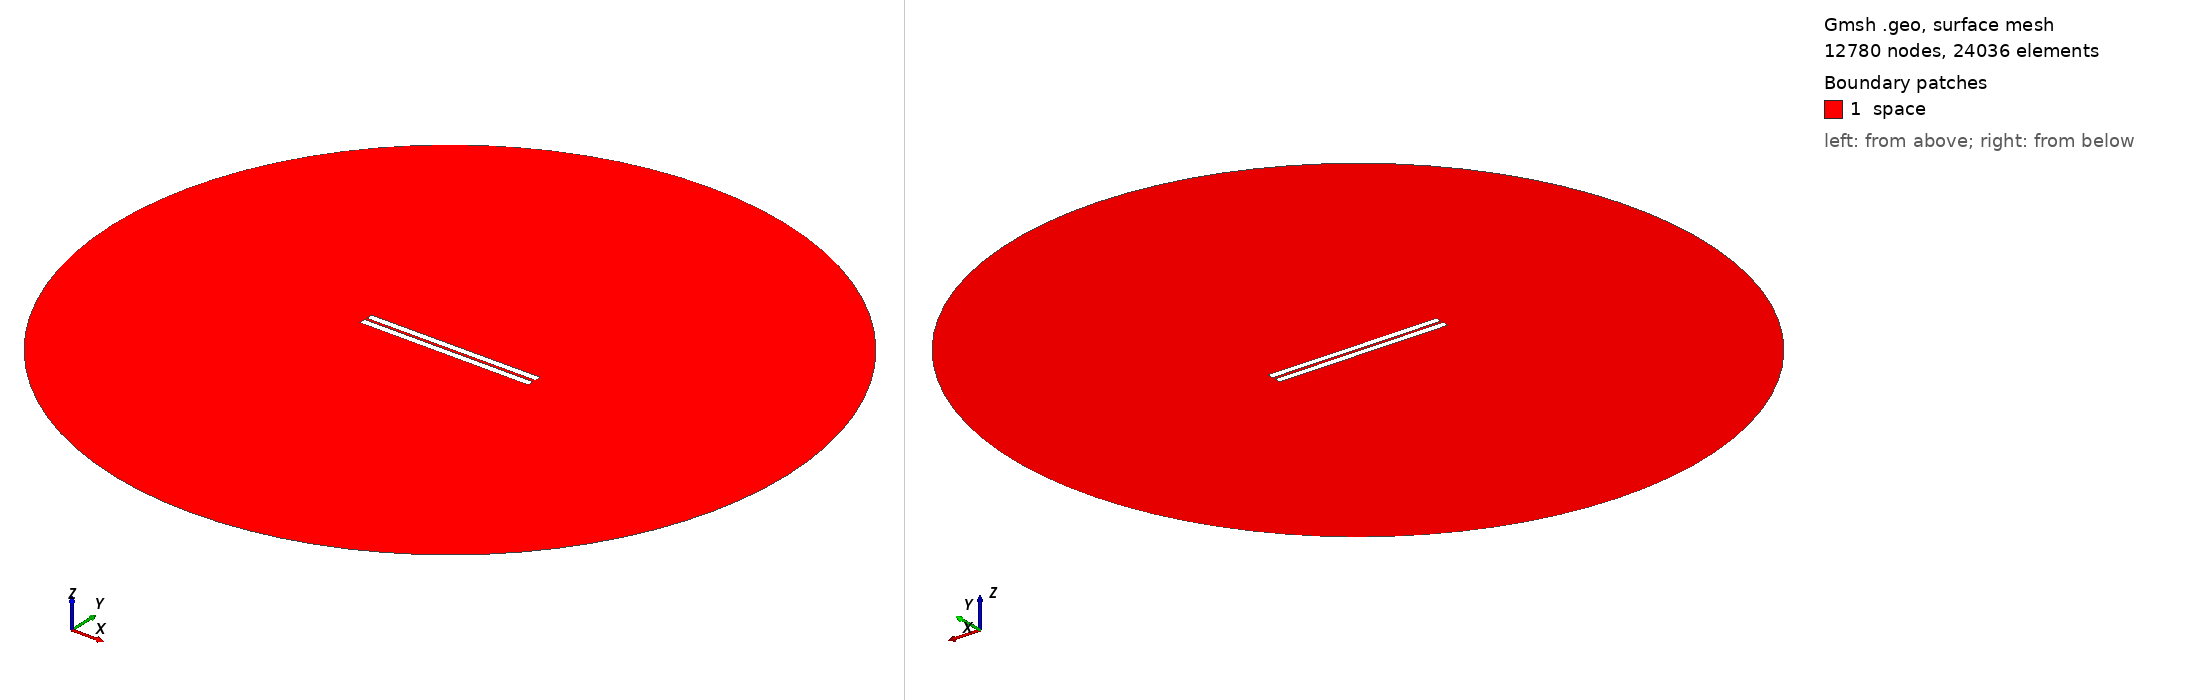

Gmsh geometry script, surface-meshed: 12780 nodes, 24036 surface elements. Boundary patches (legend numbers): 1 space. Left view from above one corner, right view from below the opposite corner. Legend entries are the model's physical surfaces. The drawing asked Gmsh for element sizes between 1% and 20% of the model's largest extent; the script's own settings can give other sizes.

=== 25.geo (drawn) ===
// Set the geometry kernel
SetFactory("OpenCASCADE");

//---------------------------------------
// Rectangles
//---------------------------------------

// Rectangle 1 (top)
Point(1) = {-49.9, 0.8611111111111112, 0, 1.0};
Point(2) = {49.9, 0.8611111111111112, 0, 1.0};
Point(3) = {49.9, 4.6611111111111105, 0, 1.0};
Point(4) = {-49.9, 4.6611111111111105, 0, 1.0};

Line(1) = {1, 2};
Line(2) = {2, 3};
Line(3) = {3, 4};
Line(4) = {4, 1};

Line Loop(1) = {1, 2, 3, 4};
Plane Surface(1) = {1};

Rotate { {0, 0, 1}, {0,  0.8611111111111112,  0}, 0.002 } {
  Surface{1};
}

// Rectangle 2 (bottom)
Point(5) = {-49.9, -0.8611111111111112, 0, 1.0};
Point(6) = {49.9, -0.8611111111111112, 0, 1.0};
Point(7) = {49.9, -4.6611111111111105, 0, 1.0};
Point(8) = {-49.9, -4.6611111111111105, 0, 1.0};

Line(5) = {5, 6};
Line(6) = {6, 7};
Line(7) = {7, 8};
Line(8) = {8, 5};

Line Loop(2) = {5, 6, 7, 8};
Plane Surface(2) = {2}; 


//---------------------------------------
// Circle
//---------------------------------------

// Define points
Point(9) = {0, 0, 0};        // Center
Point(10) = {200, 0, 0};     // Start point
Point(11) = {0, 200, 0};     // 90 degrees
Point(12) = {-200, 0, 0};    // 180 degrees
Point(13) = {0, -200, 0};    // 270 degrees

// Define circle arcs (each needs start, center, end)
Circle(9) = {10, 9, 11};
Circle(10) = {11, 9, 12};
Circle(11) = {12, 9, 13};
Circle(12) = {13, 9, 10};

// Define curve loop and surface if needed
Curve Loop(3) = {9, 10, 11, 12};
Surface(3) = {3};

// Subtract Rectangles from Circle
BooleanDifference{ Surface{3}; Delete; }{ Surface{1}; Surface{2}; Delete; }

//---------------------------------------
// Transfinite Lines and Surface
//---------------------------------------
r = 7;
Transfinite Line {1, 3} = 50*r Using Progression 1;
Transfinite Line {2, 4} = 2*r Using Progression 1;
Transfinite Line {5, 7} = 50*r Using Progression 1;
Transfinite Line {6, 8} = 2*r Using Progression 1;
Transfinite Line {9, 10, 11, 12} = 20 Using Progression 1;

//---------------------------------------
// Define Physical Groups
//---------------------------------------                

//--- Physical Curves
// Physical groups for boundaries
Physical Line("force_segment", 10) = {1};
Physical Line("upper_plate", 11) = {2, 3, 4};
Physical Line("lower_plate", 12) = {5, 6, 7, 8};
Physical Line("boundary", 20) = {9, 10, 11, 12};

//--- Physical Surfaces
Physical Surface("space", 30) = {3};

//---------------------------------------
// 6. Generate the Mesh
//---------------------------------------
Mesh 2;  // 2D mesh generation
